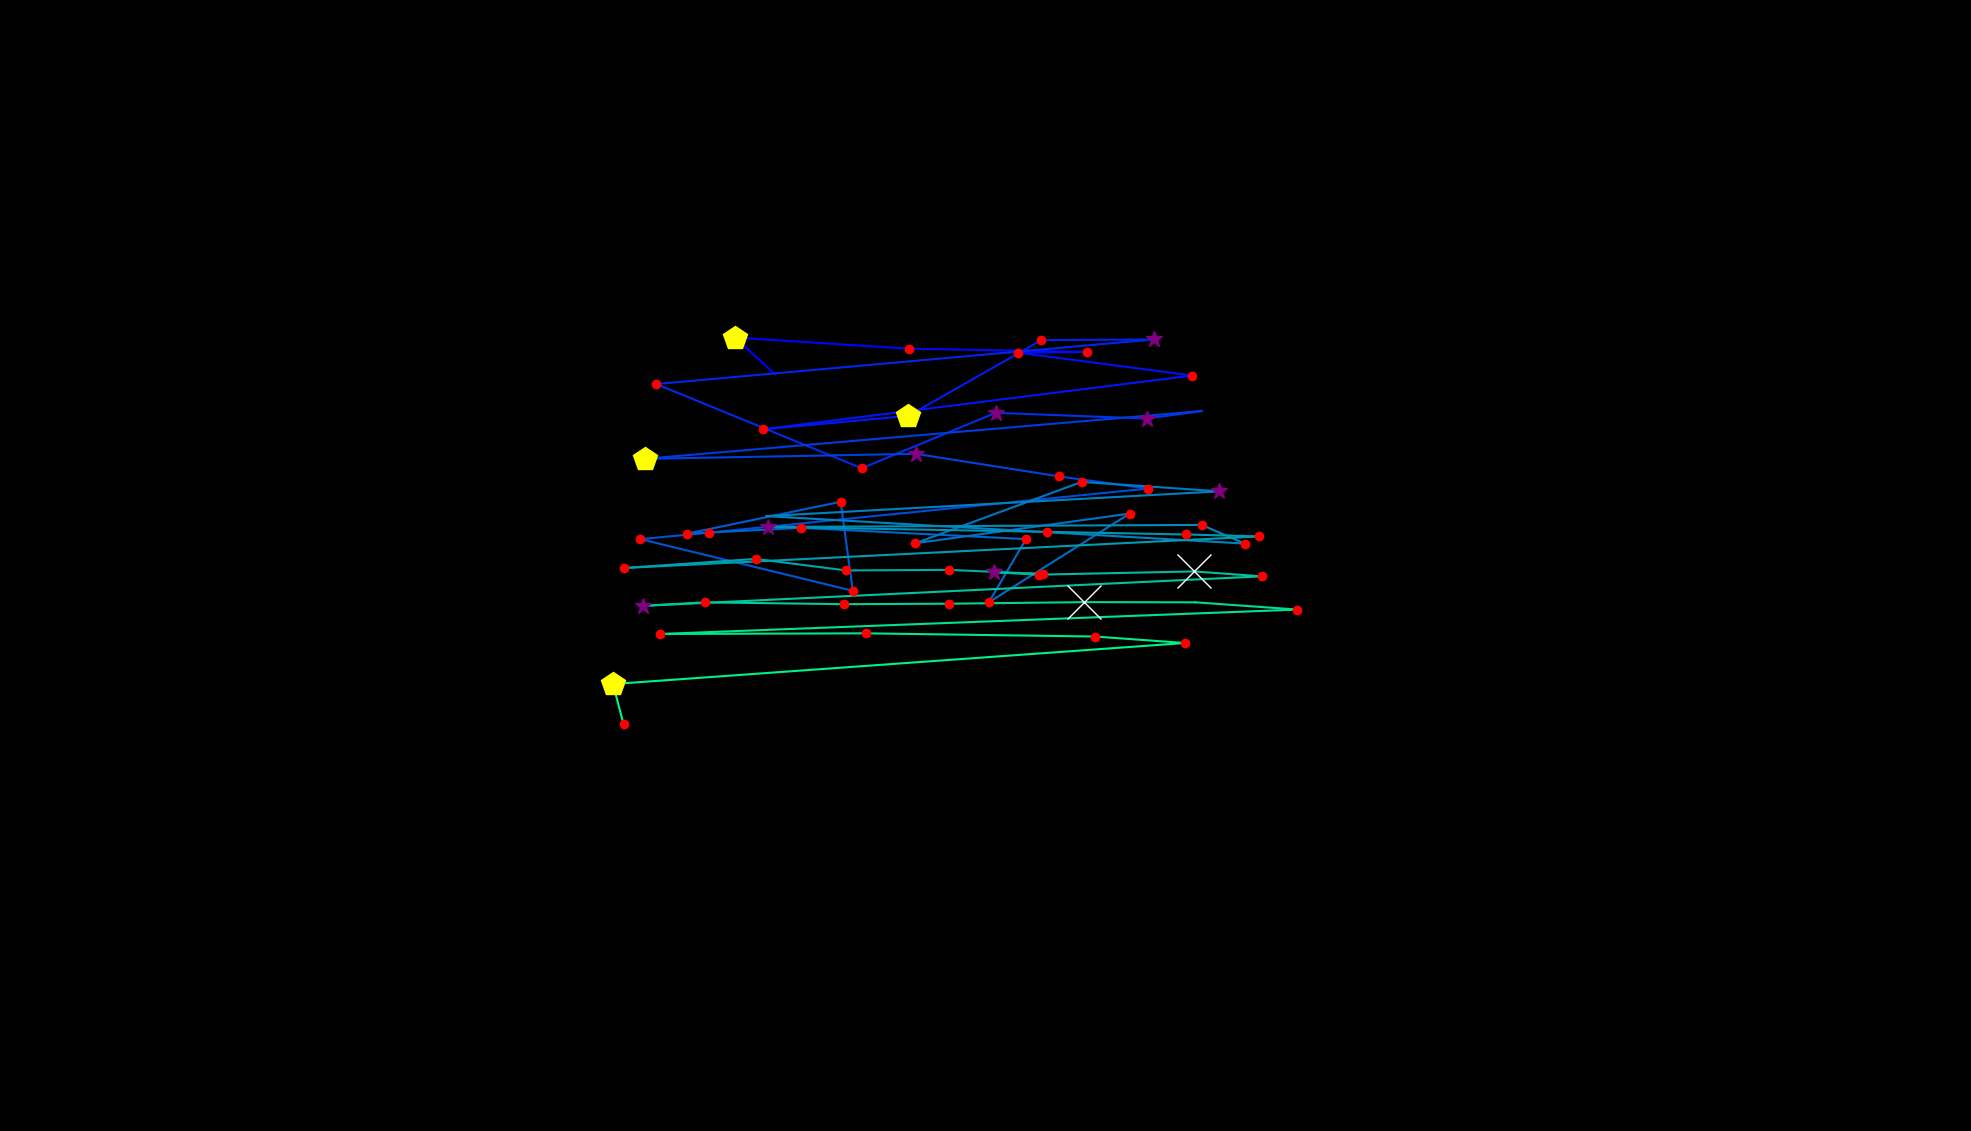

Source data for this figure (header and first rows):
, fixation_id, timestamp, avg_gaze_x, avg_gaze_y, duration
0, 227.0, 68474, 1007, 982.7, 0.0
1, 228.0, 68498, 954.4, 1030, 433.8
2, 229.0, 68968, 1180, 1016, 192.8
3, 230.0, 69197, 1411, 1012, 204.8
4, 231.0, 69426, 1322, 1011, 204.8
5, 232.0, 69679, 1548, 981.1, 120.5
6, 233.0, 70233, 990.6, 911.3, 204.8
7, 234.0, 70522, 1180, 928.7, 409.7
8, 235.0, 70992, 1352, 1027, 216.9
9, 236.0, 71245, 1498, 1028, 253
10, 237.0, 71607, 852.3, 970.1, 216.9
11, 238.0, 71908, 1119, 860.7, 192.8
12, 239.0, 72137, 1293, 932.7, 277.1
13, 240.0, 72438, 1489, 925.3, 253
14, 241.0, 72715, 1561, 935, 108.4
15, 242.0, 72908, 837.2, 873, 421.7
16, 243.0, 73426, 1189, 879.4, 265.1
17, 244.0, 73764, 1375, 850.1, 180.7
18, 245.0, 73981, 1491, 834.3, 156.6
19, 246.0, 74258, 920.9, 777.1, 120.5
20, 247.0, 74414, 831.7, 768.7, 204.8
21, 248.0, 74691, 1108, 701.6, 241
22, 249.0, 74957, 1092, 817.2, 204.8
23, 250.0, 75234, 891.8, 775.7, 216.9
24, 251.0, 75475, 1040, 783.3, 204.8
25, 252.0, 75740, 1332, 768.7, 204.8
26, 253.0, 75993, 1284, 686.6, 228.9
27, 254.0, 76282, 1467, 801.8, 132.5
28, 255.0, 76511, 1189, 763.3, 156.6
29, 256.0, 76740, 1405, 843, 241
30, 257.0, 77029, 1584, 830.7, 253
31, 258.0, 77318, 995.5, 798.5, 96.39
32, 259.0, 77571, 1616, 762.9, 180.7
33, 260.0, 77776, 1561, 787.1, 120.5
34, 261.0, 77993, 997.3, 784.5, 253
35, 262.0, 78535, 1360, 778.1, 156.6
36, 263.0, 78716, 1540, 774.7, 168.7
37, 264.0, 78909, 1635, 772.2, 204.8
38, 265.0, 79222, 810.6, 731.2, 228.9
39, 266.0, 79475, 981.4, 743, 241
40, 267.0, 79740, 1099, 728, 120.5
41, 268.0, 79981, 1232, 728.7, 216.9
42, 269.0, 80270, 1355, 723.3, 192.8
43, 270.0, 80499, 1291, 725.6, 373.5
44, 271.0, 80897, 1349, 722.5, 192.8
45, 272.0, 81126, 1551, 726.7, 566.3
46, 273.0, 81716, 1638, 720.3, 168.7
47, 274.0, 81981, 835.1, 682, 325.3
48, 275.0, 82343, 915, 686.5, 192.8
49, 276.0, 82620, 1096, 684.2, 192.8
50, 277.0, 82861, 1232, 684.8, 132.5
51, 278.0, 83065, 1408, 686.8, 674.7
52, 279.0, 83764, 1553, 686.6, 96.39
53, 280.0, 83993, 1685, 677.2, 180.7
54, 281.0, 84294, 857.5, 645.5, 228.9
55, 282.0, 84596, 1124, 646.3, 180.7
56, 283.0, 84849, 1422, 642.2, 241
57, 284.0, 85126, 1539, 633.8, 204.8
58, 285.0, 85439, 796.1, 580.5, 421.7
59, 286.0, 85885, 809.8, 528.4, 216.9
